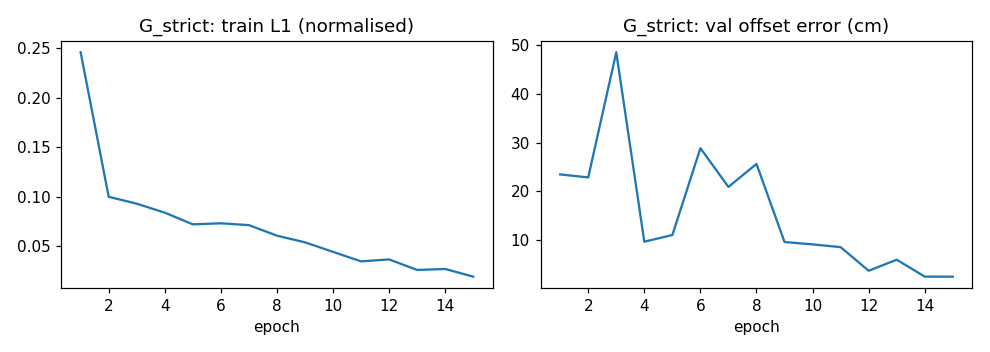

Source data for this figure (header and first rows):
epoch, train_l1, val_offset_cm, val_heading_deg
1, 0.2456, 23.49, 1.733
2, 0.1, 22.88, 1.058
3, 0.09306, 48.59, 0.8363
4, 0.08402, 9.675, 1.409
5, 0.07224, 11.05, 1.134
6, 0.07331, 28.89, 0.4626
7, 0.07143, 20.93, 0.3574
8, 0.06085, 25.66, 0.2625
9, 0.05411, 9.609, 0.4944
10, 0.04449, 9.123, 0.3136
11, 0.03493, 8.555, 0.2529
12, 0.03688, 3.705, 0.2689
13, 0.02627, 5.976, 0.1875
14, 0.02727, 2.498, 0.1977
15, 0.01951, 2.487, 0.1493
